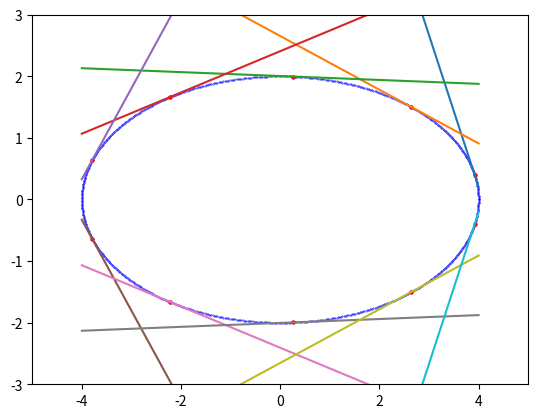

This figure's Python source:
import numpy as np
import matplotlib.pyplot as plt

a = 4
b = 2
xc = 0
yc = 0

theta = np.linspace(0, 2*np.pi, 1000)
theta_tg = np.linspace(0.2, 2*np.pi-0.2, 10)

x = a*np.cos(theta) + xc
y = b*np.sin(theta) + yc

x_tg = a*np.cos(theta_tg) + xc
y_tg = b*np.sin(theta_tg) + yc

m = -(b**2)/(a**2)*((x_tg-xc)/(y_tg-yc))
p = y_tg - m*x_tg

x_plt = np.linspace(-4, 4, 100)
#y_plt = m*x_plt+p

print(m.shape)
print(p.shape)


plt.scatter(x, y, s=0.1, c="b")
plt.scatter(x_tg, y_tg, s=5, c="r")

for slope, inter in zip(m, p):
    plt.plot(x_plt, slope*x_plt + inter)

plt.xlim(-5, 5)
plt.ylim(-3, 3)
plt.show()
